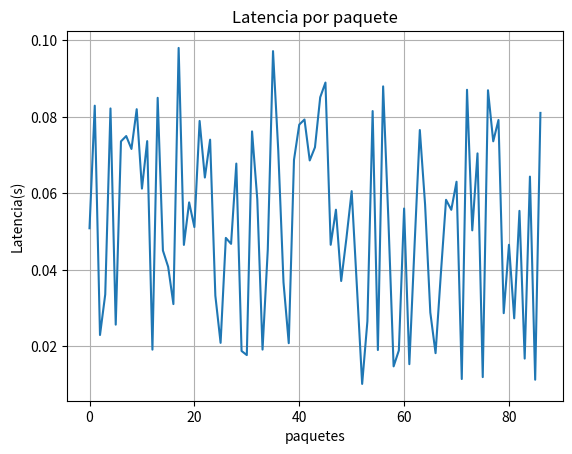

The matplotlib source for this figure:
import numpy as np
import pandas as pd
import matplotlib.pyplot as plt
import random
import time

"""
Configuracion

"""
Num_paquetes = 100
Tamano_paquete = 1024 #bytes
velocidad_red = 100000 #bytes por segundo

"""
Listas para almacenar datos

"""
latencias = []
paquetes_envidas = []
paquetes_recibidos = []
perdidos = 0

print("Simulando tráfico de datos . . .\n")

for i in range(Num_paquetes):
    tiempo_envio = time.time()

    """
    Simular latencia (entre 10ns y 100ns)

    """
    latencia = random.uniform(0.01,0.1)
    time.sleep(latencia)

    """
    Simular perdidas de paquetes (10%)
    """
    if random.random () < 0.1:
        perdidos += 1
        continue

    tiempo_recepcion = time.time()
    latencias.append(tiempo_recepcion - tiempo_envio)
    paquetes_envidas.append(Tamano_paquete)
    paquetes_recibidos.append(Tamano_paquete)

    """
    Metricas
    """
total_enviados = len(paquetes_envidas)
total_recibidos = len(paquetes_recibidos)
tasa_perdida = perdidos / Num_paquetes

latencia_promedio = np.mean(latencias)
# Througtput (bytes/segundo)
throughput = (sum(paquetes_recibidos)/sum (latencias)) if latencias else 0

"""
Configutación de Resultados
"""

print("paquetes_envidas: {total_enviados}")
print("paquetes_recibidos: {total_recibidos}")
print("tasa_perdida: {tasa_perdida:.2f}")
print("latencia_promedio {latencia_promedio}")
print("Througtput: {Througtput:.2f} bytes/s ")

"""
Grafica de latencias
"""

plt.plot(latencias)
plt.title("Latencia por paquete")
plt.xlabel("paquetes")
plt.ylabel("Latencia(s)")
plt.grid()
plt.show()
